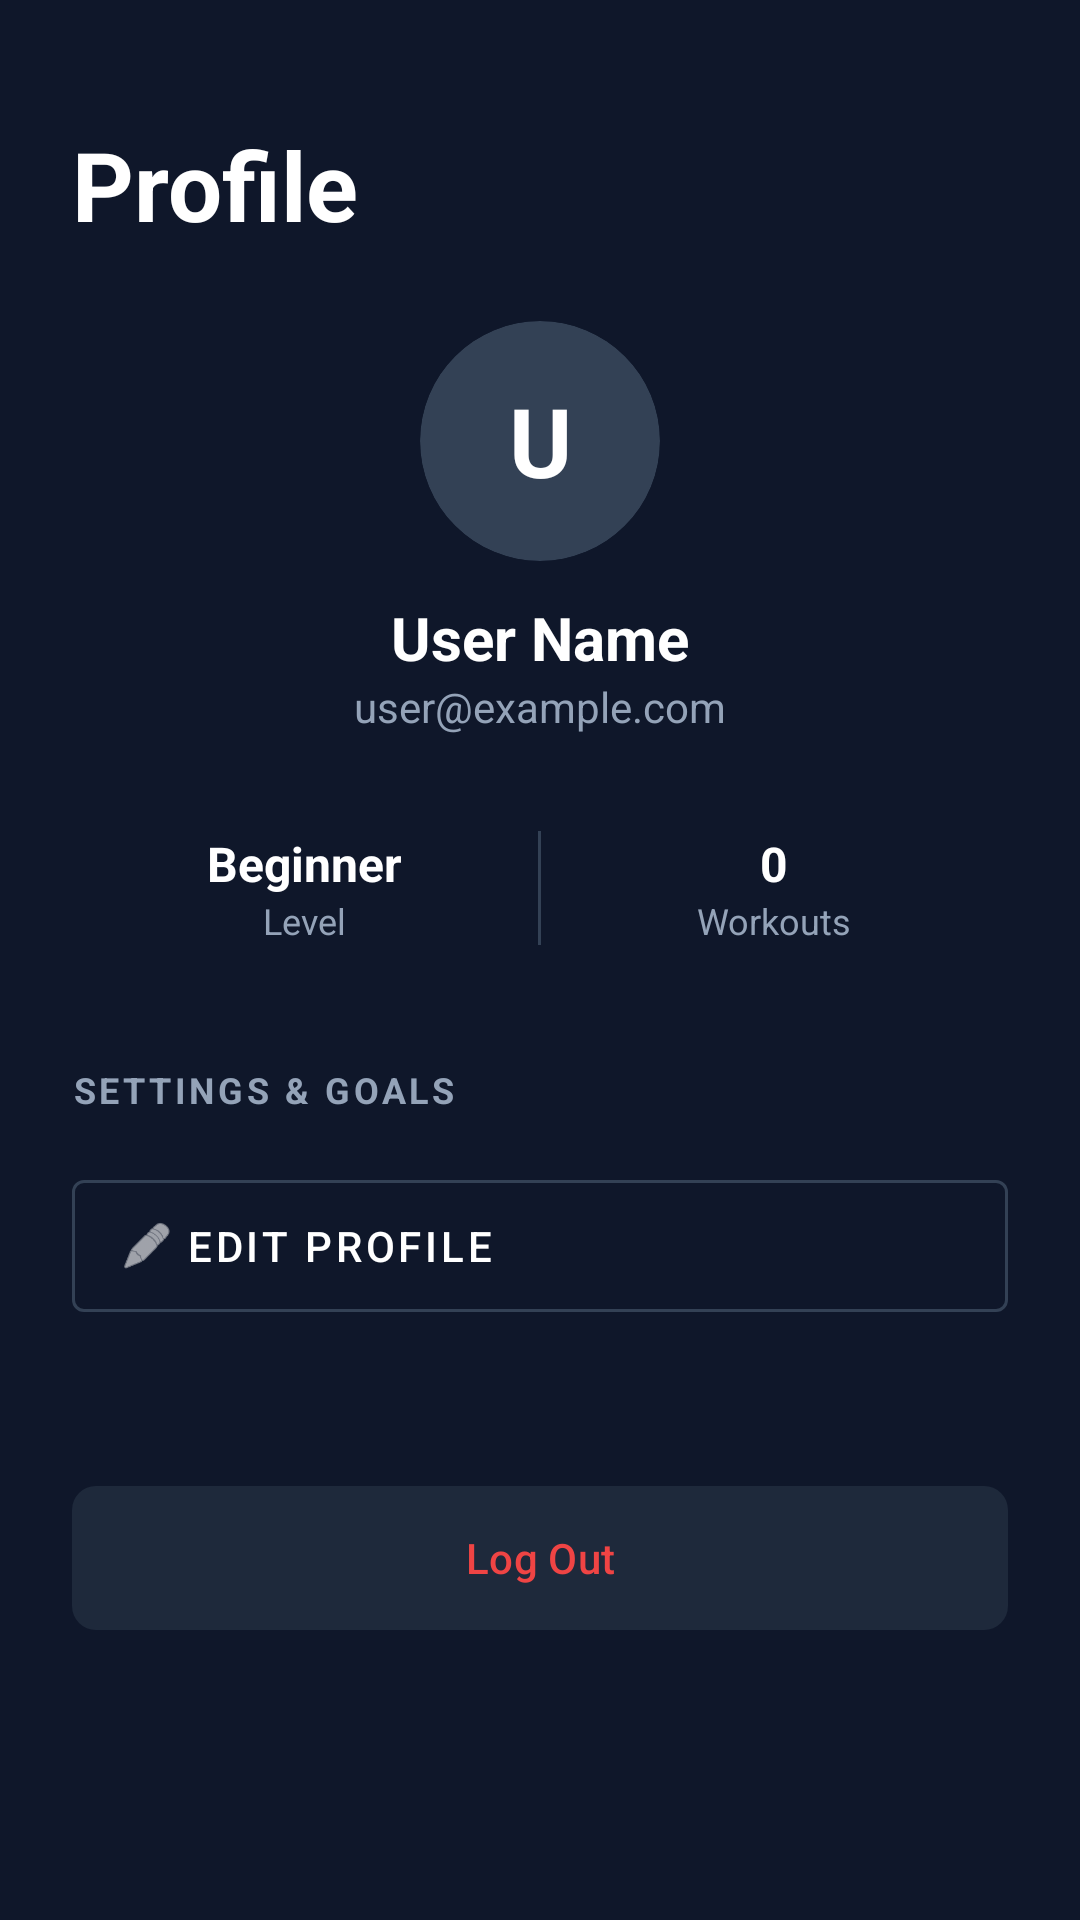

Reconstruct the res/layout file that produces this screen, plus the resources it refers to.
<!-- AndroidManifest.xml: application theme Theme.Gymly -->
<!-- res/layout/fragment_profile.xml -->
<?xml version="1.0" encoding="utf-8"?>
<androidx.core.widget.NestedScrollView xmlns:android="http://schemas.android.com/apk/res/android"
    xmlns:app="http://schemas.android.com/apk/res-auto"
    android:layout_width="match_parent"
    android:layout_height="match_parent"
    android:background="#0F172A"
    android:fillViewport="true">

    <LinearLayout
        android:layout_width="match_parent"
        android:layout_height="wrap_content"
        android:orientation="vertical"
        android:padding="24dp">

        <TextView
            android:layout_width="wrap_content"
            android:layout_height="wrap_content"
            android:text="Profile"
            android:textColor="@color/white"
            android:textSize="32sp"
            android:textStyle="bold"
            android:layout_marginTop="16dp"
            android:layout_marginBottom="24dp"/>

        
        <LinearLayout
            android:id="@+id/ll_profile_details"
            android:layout_width="match_parent"
            android:layout_height="wrap_content"
            android:orientation="vertical"
            android:gravity="center_horizontal">

            <com.google.android.material.card.MaterialCardView
                android:layout_width="80dp"
                android:layout_height="80dp"
                app:cardCornerRadius="40dp"
                app:cardBackgroundColor="#334155"
                app:strokeWidth="0dp">
                <TextView
                    android:id="@+id/tv_profile_initial"
                    android:layout_width="match_parent"
                    android:layout_height="match_parent"
                    android:text="U"
                    android:textColor="@color/white"
                    android:textSize="32sp"
                    android:textStyle="bold"
                    android:gravity="center"/>
            </com.google.android.material.card.MaterialCardView>

            <TextView
                android:id="@+id/tv_profile_name"
                android:layout_width="wrap_content"
                android:layout_height="wrap_content"
                android:text="User Name"
                android:textColor="@color/white"
                android:textSize="20sp"
                android:textStyle="bold"
                android:layout_marginTop="12dp"/>

            <TextView
                android:id="@+id/tv_profile_email"
                android:layout_width="wrap_content"
                android:layout_height="wrap_content"
                android:text="user@example.com"
                android:textColor="#94A3B8"
                android:textSize="14sp"/>
        </LinearLayout>

        <TextView
            android:id="@+id/tv_not_logged_in"
            android:layout_width="match_parent"
            android:layout_height="wrap_content"
            android:text="Please log in to view profile"
            android:textColor="@color/white"
            android:gravity="center"
            android:visibility="gone"/>

        <ProgressBar
            android:id="@+id/progressBarProfile"
            android:layout_width="wrap_content"
            android:layout_height="wrap_content"
            android:layout_gravity="center"
            android:visibility="gone"/>

        
        <LinearLayout
            android:layout_width="match_parent"
            android:layout_height="wrap_content"
            android:orientation="horizontal"
            android:layout_marginTop="32dp"
            android:baselineAligned="false">
            
            <LinearLayout
                android:layout_width="0dp"
                android:layout_height="wrap_content"
                android:layout_weight="1"
                android:orientation="vertical"
                android:gravity="center">
                <TextView
                    android:id="@+id/tv_profile_level"
                    android:layout_width="wrap_content"
                    android:layout_height="wrap_content"
                    android:text="Beginner"
                    android:textColor="@color/white"
                    android:textSize="16sp"
                    android:textStyle="bold"/>
                <TextView
                    android:layout_width="wrap_content"
                    android:layout_height="wrap_content"
                    android:text="Level"
                    android:textColor="#94A3B8"
                    android:textSize="12sp"/>
            </LinearLayout>

            <View android:layout_width="1dp" android:layout_height="match_parent" android:background="#334155"/>

            <LinearLayout
                android:layout_width="0dp"
                android:layout_height="wrap_content"
                android:layout_weight="1"
                android:orientation="vertical"
                android:gravity="center">
                <TextView
                    android:id="@+id/tv_workout_count"
                    android:layout_width="wrap_content"
                    android:layout_height="wrap_content"
                    android:text="0"
                    android:textColor="@color/white"
                    android:textSize="16sp"
                    android:textStyle="bold"/>
                <TextView
                    android:layout_width="wrap_content"
                    android:layout_height="wrap_content"
                    android:text="Workouts"
                    android:textColor="#94A3B8"
                    android:textSize="12sp"/>
            </LinearLayout>
        </LinearLayout>

        
        <TextView
            android:layout_width="wrap_content"
            android:layout_height="wrap_content"
            android:text="SETTINGS &amp; GOALS"
            android:textColor="#94A3B8"
            android:textSize="12sp"
            android:textStyle="bold"
            android:layout_marginTop="40dp"
            android:letterSpacing="0.1"/>

        <com.google.android.material.button.MaterialButton
            android:id="@+id/btn_edit_profile"
            style="@style/Widget.MaterialComponents.Button.OutlinedButton"
            android:layout_width="match_parent"
            android:layout_height="56dp"
            android:layout_marginTop="16dp"
            android:text="Edit Profile"
            android:textColor="@color/white"
            app:strokeColor="#334155"
            app:icon="@android:drawable/ic_menu_edit"
            app:iconTint="@color/white"
            android:gravity="start|center_vertical"
            android:textAlignment="viewStart"
            android:paddingStart="16dp"/>

        <TextView
            android:id="@+id/tv_profile_goals"
            android:layout_width="wrap_content"
            android:layout_height="wrap_content"
            android:visibility="gone"/>
        <TextView
            android:id="@+id/tv_profile_equipment"
            android:layout_width="wrap_content"
            android:layout_height="wrap_content"
            android:visibility="gone"/>

        <com.google.android.material.button.MaterialButton
            android:id="@+id/btn_logout"
            android:layout_width="match_parent"
            android:layout_height="56dp"
            android:layout_marginTop="48dp"
            android:text="Log Out"
            android:textColor="#EF4444"
            app:backgroundTint="#1E293B"
            app:cornerRadius="8dp"/>

    </LinearLayout>
</androidx.core.widget.NestedScrollView>
<!-- resources referenced by this layout -->
<resources>
  <color name="white">#FFFFFFFF</color>
  <style name="Theme.Gymly" parent="Base.Theme.Gymly" />
  <style name="Base.Theme.Gymly" parent="Theme.Material3.DayNight.NoActionBar">
          
          <item name="colorPrimary">@color/primary</item>
          <item name="colorSecondary">@color/secondary</item>
          <item name="android:windowBackground">@color/bg_light</item>
          <item name="android:textColorPrimary">@color/text_primary_light</item>
      </style>
  <color name="primary">#000000</color>
  <color name="secondary">#6366F1</color>
  <color name="bg_light">#F8FAFC</color>
  <color name="text_primary_light">#1E293B</color>
</resources>
